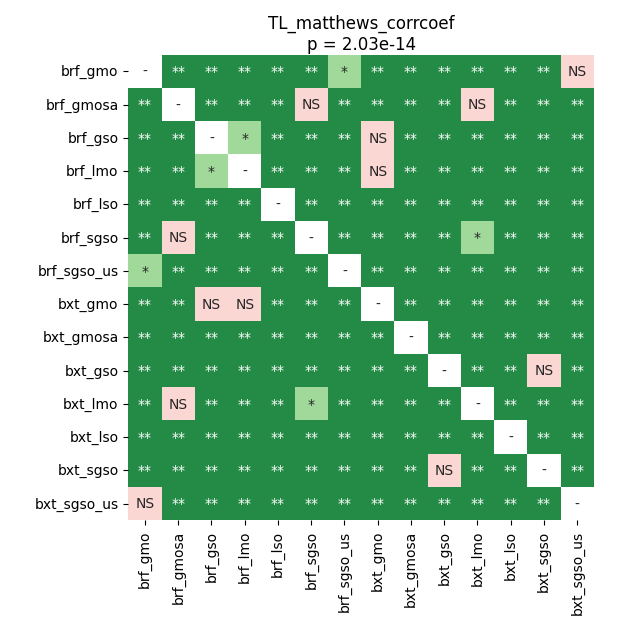

Values plotted in this chart, from the file beside it:
	brf_gmo	brf_gmosa	brf_gso	brf_lmo	brf_lso	brf_sgso	brf_sgso_us	bxt_gmo	bxt_gmosa	bxt_gso	bxt_lmo	bxt_lso	bxt_sgso	bxt_sgso_us
brf_gmo	1.0	0.00867	0.00867	0.00867	0.00867	0.00867	0.01814	0.00867	0.00867	0.00867	0.00867	0.00867	0.00867	0.08172
brf_gmosa	0.00867	1.0	0.00867	0.00867	0.00867	0.8438	0.00867	0.00867	0.00867	0.00867	0.08172	0.00867	0.00867	0.00867
brf_gso	0.00867	0.00867	1.0	0.01851	0.00867	0.00867	0.00867	0.7589	0.00867	0.00867	0.00867	0.00867	0.00867	0.00867
brf_lmo	0.00867	0.00867	0.01851	1.0	0.00867	0.00867	0.00867	0.202	0.00867	0.00867	0.00867	0.00867	0.00867	0.00867
brf_lso	0.00867	0.00867	0.00867	0.00867	1.0	0.00867	0.00867	0.00867	0.00867	0.00867	0.00867	0.00867	0.00867	0.00867
brf_sgso	0.00867	0.8438	0.00867	0.00867	0.00867	1.0	0.00867	0.00867	0.00867	0.00867	0.01713	0.00867	0.00867	0.00867
brf_sgso_us	0.01814	0.00867	0.00867	0.00867	0.00867	0.00867	1.0	0.00867	0.00867	0.00867	0.00867	0.00867	0.00867	0.00867
bxt_gmo	0.00867	0.00867	0.7589	0.202	0.00867	0.00867	0.00867	1.0	0.00867	0.00867	0.00867	0.00867	0.00867	0.00867
bxt_gmosa	0.00867	0.00867	0.00867	0.00867	0.00867	0.00867	0.00867	0.00867	1.0	0.00867	0.00867	0.00867	0.00867	0.00867
bxt_gso	0.00867	0.00867	0.00867	0.00867	0.00867	0.00867	0.00867	0.00867	0.00867	1.0	0.00867	0.00867	0.7878	0.00867
bxt_lmo	0.00867	0.08172	0.00867	0.00867	0.00867	0.01713	0.00867	0.00867	0.00867	0.00867	1.0	0.00867	0.00867	0.00867
bxt_lso	0.00867	0.00867	0.00867	0.00867	0.00867	0.00867	0.00867	0.00867	0.00867	0.00867	0.00867	1.0	0.00867	0.00867
bxt_sgso	0.00867	0.00867	0.00867	0.00867	0.00867	0.00867	0.00867	0.00867	0.00867	0.7878	0.00867	0.00867	1.0	0.00867
bxt_sgso_us	0.08172	0.00867	0.00867	0.00867	0.00867	0.00867	0.00867	0.00867	0.00867	0.00867	0.00867	0.00867	0.00867	1.0
